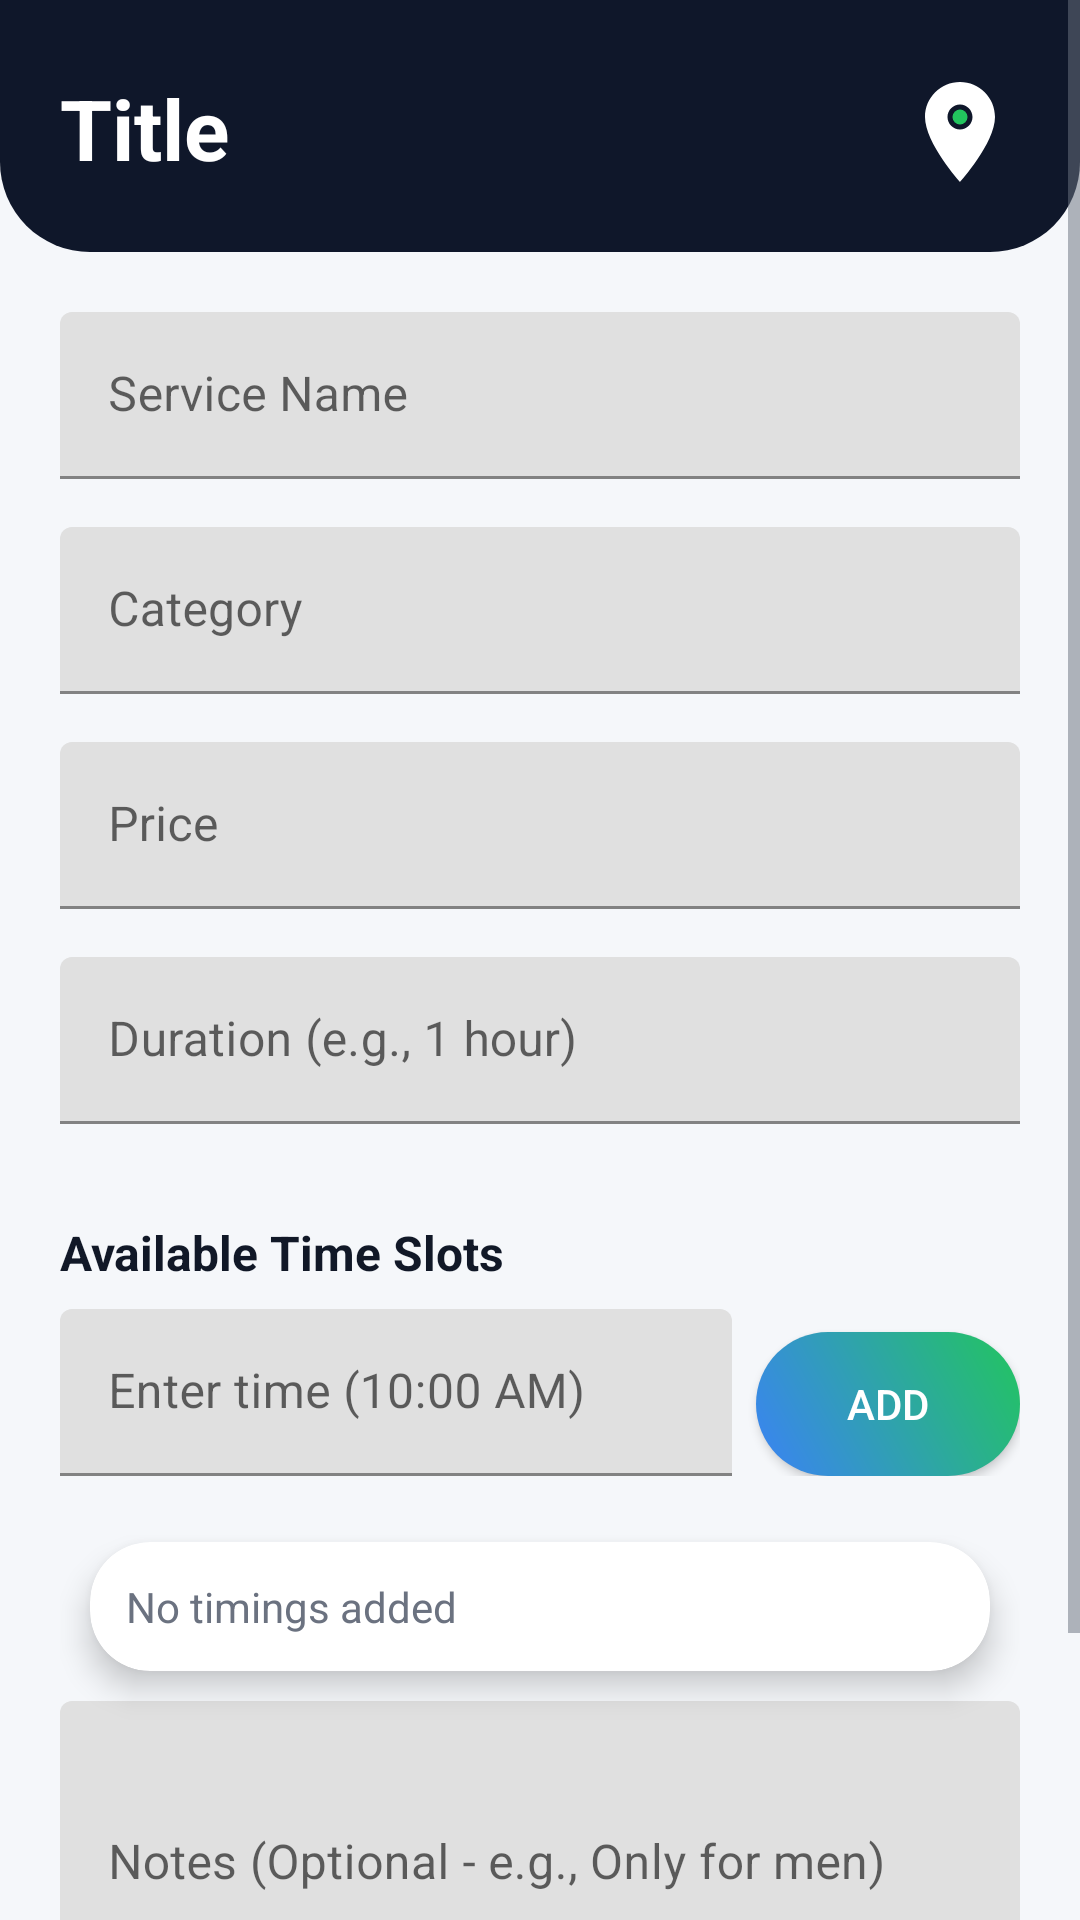

Write the Android layout XML for this screen, with the resource values it uses.
<!-- AndroidManifest.xml: activity theme Theme.Localeasy1 -->
<!-- res/layout/activity_add_service.xml -->
<?xml version="1.0" encoding="utf-8"?>
<RelativeLayout xmlns:android="http://schemas.android.com/apk/res/android"
    xmlns:app="http://schemas.android.com/apk/res-auto"
    android:layout_width="match_parent"
    android:layout_height="match_parent"
    android:background="@color/background"
    android:fitsSystemWindows="true">

    <ScrollView
        android:layout_width="match_parent"
        android:layout_height="match_parent"
        android:fillViewport="true">

        <LinearLayout
            android:layout_width="match_parent"
            android:layout_height="wrap_content"
            android:orientation="vertical">

            <include
                android:id="@+id/header"
                layout="@layout/header" />

            <LinearLayout
                android:layout_width="match_parent"
                android:layout_height="wrap_content"
                android:orientation="vertical"
                android:padding="20dp">

                
                <com.google.android.material.textfield.TextInputLayout
                    android:layout_width="match_parent"
                    android:layout_height="wrap_content"
                    android:layout_marginBottom="16dp"
                    android:hint="Service Name">

                    <com.google.android.material.textfield.TextInputEditText
                        android:id="@+id/serviceNameEditText"
                        android:layout_width="match_parent"
                        android:layout_height="wrap_content" />

                </com.google.android.material.textfield.TextInputLayout>

                
                <com.google.android.material.textfield.TextInputLayout
                    android:layout_width="match_parent"
                    android:layout_height="wrap_content"
                    android:layout_marginBottom="16dp"
                    android:hint="Category">

                    <com.google.android.material.textfield.TextInputEditText
                        android:id="@+id/categoryDropdown"
                        android:layout_width="match_parent"
                        android:layout_height="wrap_content" />

                </com.google.android.material.textfield.TextInputLayout>

                
                <com.google.android.material.textfield.TextInputLayout
                    android:layout_width="match_parent"
                    android:layout_height="wrap_content"
                    android:layout_marginBottom="16dp"
                    android:hint="Price">

                    <com.google.android.material.textfield.TextInputEditText
                        android:id="@+id/priceEditText"
                        android:layout_width="match_parent"
                        android:layout_height="wrap_content"
                        android:inputType="numberDecimal" />

                </com.google.android.material.textfield.TextInputLayout>

                
                <com.google.android.material.textfield.TextInputLayout
                    android:layout_width="match_parent"
                    android:layout_height="wrap_content"
                    android:layout_marginBottom="16dp"
                    android:hint="Duration (e.g., 1 hour)">

                    <com.google.android.material.textfield.TextInputEditText
                        android:id="@+id/durationEditText"
                        android:layout_width="match_parent"
                        android:layout_height="wrap_content" />

                </com.google.android.material.textfield.TextInputLayout>

                
                <TextView
                    android:layout_width="wrap_content"
                    android:layout_height="wrap_content"
                    android:layout_marginTop="16dp"
                    android:layout_marginBottom="8dp"
                    android:text="Available Time Slots"
                    android:textColor="@color/text_primary"
                    android:textSize="16sp"
                    android:textStyle="bold" />

                
                <LinearLayout
                    android:layout_width="match_parent"
                    android:layout_height="wrap_content"
                    android:layout_marginBottom="12dp"
                    android:orientation="horizontal">

                    <com.google.android.material.textfield.TextInputLayout
                        android:layout_width="0dp"
                        android:layout_height="wrap_content"
                        android:layout_weight="1"
                        android:layout_marginEnd="8dp"
                        android:hint="Enter time (10:00 AM)">

                        <com.google.android.material.textfield.TextInputEditText
                            android:id="@+id/timeInput"
                            android:layout_width="match_parent"
                            android:layout_height="wrap_content" />

                    </com.google.android.material.textfield.TextInputLayout>

                    <Button
                        android:id="@+id/addTimeBtn"
                        android:layout_width="wrap_content"
                        android:layout_height="wrap_content"
                        android:layout_gravity="bottom"
                        android:background="@drawable/btn_primary"
                        android:text="Add"
                        android:textColor="@color/white"
                        android:textSize="14sp" />

                </LinearLayout>

                
                <androidx.cardview.widget.CardView
                    style="@style/CardStyle"
                    android:layout_width="match_parent"
                    android:layout_height="wrap_content"
                    android:layout_marginBottom="16dp">

                    <LinearLayout
                        android:layout_width="match_parent"
                        android:layout_height="wrap_content"
                        android:orientation="vertical"
                        android:padding="12dp">

                        <TextView
                            android:id="@+id/timeList"
                            android:layout_width="match_parent"
                            android:layout_height="wrap_content"
                            android:text="No timings added"
                            android:textColor="@color/text_secondary"
                            android:textSize="14sp" />

                    </LinearLayout>

                </androidx.cardview.widget.CardView>

                
                <com.google.android.material.textfield.TextInputLayout
                    android:layout_width="match_parent"
                    android:layout_height="wrap_content"
                    android:layout_marginBottom="24dp"
                    android:hint="Notes (Optional - e.g., Only for men)">

                    <com.google.android.material.textfield.TextInputEditText
                        android:id="@+id/notesInput"
                        android:layout_width="match_parent"
                        android:layout_height="wrap_content"
                        android:inputType="textMultiLine"
                        android:lines="3" />

                </com.google.android.material.textfield.TextInputLayout>

                
                <Button
                    android:id="@+id/submitButton"
                    android:layout_width="match_parent"
                    android:layout_height="wrap_content"
                    android:background="@drawable/btn_primary"
                    android:text="Add Service"
                    android:textColor="@color/white"
                    android:textStyle="bold" />
            </LinearLayout>
        </LinearLayout>
    </ScrollView>
</RelativeLayout>
<!-- res/layout/header.xml (included above) -->
<?xml version="1.0" encoding="utf-8"?>
<RelativeLayout xmlns:android="http://schemas.android.com/apk/res/android"
    android:layout_width="match_parent"
    android:layout_height="wrap_content"
    android:background="@drawable/header_bg"
    android:fitsSystemWindows="true"
    android:paddingTop="16dp"
    android:paddingBottom="20dp"
    android:paddingStart="20dp"
    android:paddingEnd="20dp">

    <TextView
        android:id="@+id/titleText"
        android:layout_width="wrap_content"
        android:layout_height="wrap_content"
        android:layout_alignParentStart="true"
        android:layout_alignParentTop="true"
        android:layout_marginTop="8dp"
        android:layout_toStartOf="@+id/logoImage"
        android:text="Title"
        android:textColor="@color/white"
        android:textSize="28sp"
        android:textStyle="bold"/>

    <ImageView
        android:id="@+id/logoImage"
        android:layout_width="40dp"
        android:layout_height="40dp"
        android:layout_alignParentEnd="true"
        android:layout_alignParentTop="true"
        android:layout_marginTop="8dp"
        android:src="@drawable/ic_app_logo"
        android:contentDescription="App Logo"/>

</RelativeLayout>
<!-- resources referenced by this layout -->
<resources>
  <color name="background">#F5F7FA</color>
  <color name="text_primary">#111827</color>
  <color name="text_secondary">#6B7280</color>
  <color name="white">#FFFFFFFF</color>
  <!-- drawable btn_primary (drawable) -->
  <?xml version="1.0" encoding="utf-8"?>
  <ripple xmlns:android="http://schemas.android.com/apk/res/android"
      android:color="#40FFFFFF">
      <item>
          <shape android:shape="rectangle">
              <gradient
                  android:startColor="#3b82f6"
                  android:endColor="#22c55e"
                  android:angle="45"/>
              <corners android:radius="30dp"/>
          </shape>
      </item>
  </ripple>
  <!-- drawable header_bg (drawable) -->
  <?xml version="1.0" encoding="utf-8"?>
  <shape xmlns:android="http://schemas.android.com/apk/res/android">
      <solid android:color="#0f172a"/>
  
      
      <corners
          android:bottomLeftRadius="30dp"
          android:bottomRightRadius="30dp"/>
  </shape>
  <!-- drawable ic_app_logo (drawable) -->
  <vector xmlns:android="http://schemas.android.com/apk/res/android"
      android:width="24dp"
      android:height="24dp"
      android:viewportWidth="24"
      android:viewportHeight="24">
      
      <path
          android:fillColor="#FFFFFF"
          android:pathData="M12,2C8.13,2 5,5.13 5,9c0,5.25 7,13 7,13s7,-7.75 7,-13c0,-3.87 -3.13,-7 -7,-7zM12,11.5c-1.38,0 -2.5,-1.12 -2.5,-2.5s1.12,-2.5 2.5,-2.5 2.5,1.12 2.5,2.5 -1.12,2.5 -2.5,2.5z" />
      
      <path
          android:fillColor="#22C55E"
          android:pathData="M12,9m-1.5,0a1.5,1.5 0,1 1,3 0a1.5,1.5 0,1 1,-3 0" />
  </vector>
  <style name="CardStyle" parent="CardView">
          <item name="android:layout_margin">10dp</item>
          <item name="cardCornerRadius">20dp</item>
          <item name="cardBackgroundColor">@color/card_background</item>
          <item name="cardElevation">6dp</item>
      </style>
  <style name="Theme.Localeasy1" parent="Theme.MaterialComponents.Light.NoActionBar">
          <item name="android:colorBackground">@color/background</item>
          <item name="android:textColorPrimary">@color/text_primary</item>
          <item name="android:textColorSecondary">@color/text_secondary</item>
          <item name="colorPrimary">@color/button_primary</item>
          <item name="colorPrimaryDark">@color/button_primary</item>
          <item name="colorAccent">@color/button_primary</item>
          <item name="windowActionBar">false</item>
          <item name="windowNoTitle">true</item>
          <item name="android:statusBarColor">@color/button_primary</item>
      </style>
  <color name="card_background">#FFFFFF</color>
  <color name="button_primary">#3B82F6</color>
</resources>
